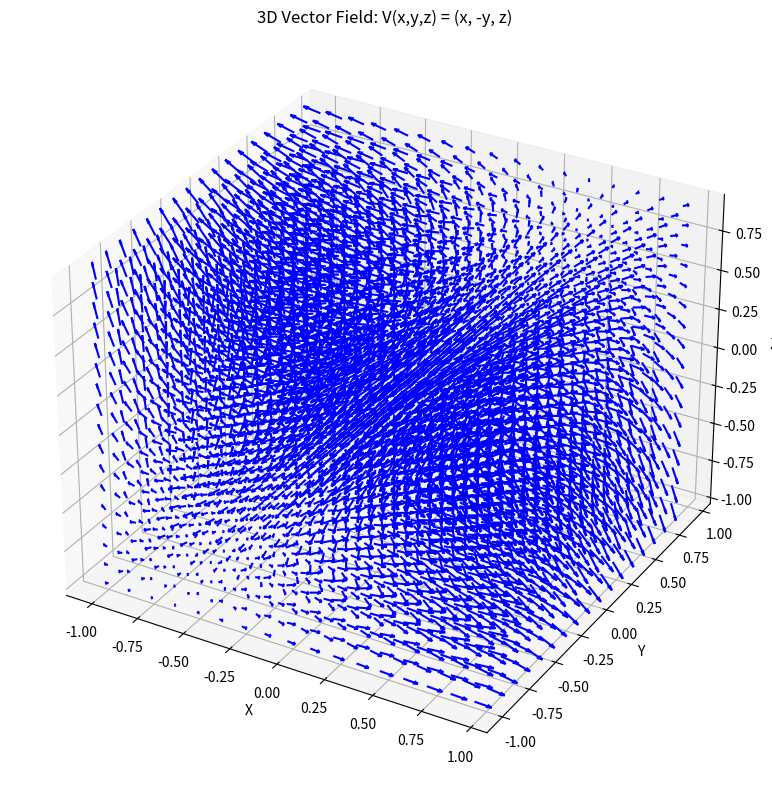
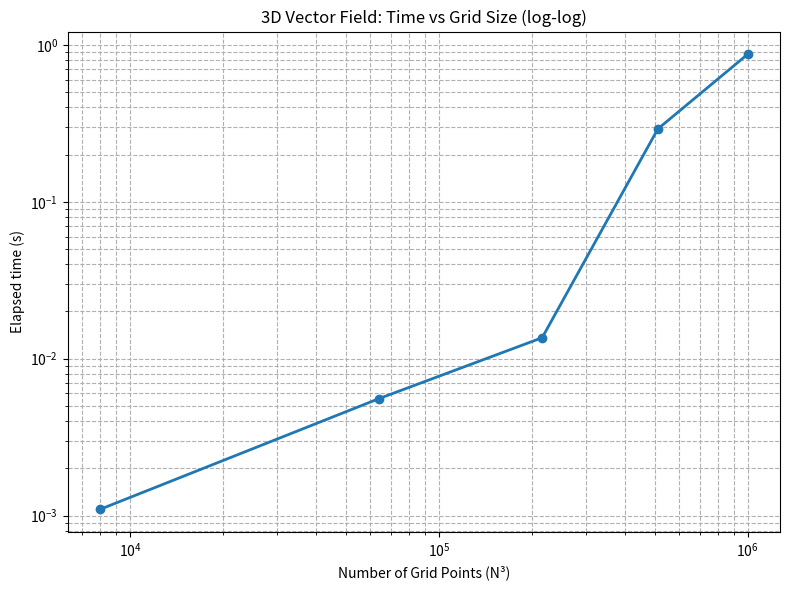

Write the Python code that produced these figures, in order.
import numpy as np
import time
import matplotlib.pyplot as plt
from mpl_toolkits.mplot3d import Axes3D

# Grid Size
N = [20, 40, 60, 80, 100]
timings = []

# Loop over each grid size
for n in N:
    x = np.linspace(-1, 1, n)
    y = np.linspace(-1, 1, n)
    z = np.linspace(-1, 1, n)
    dx = x[1] - x[0]

    X, Y, Z = np.meshgrid(x, y, z, indexing='ij')

    # Define vector field V = (x, -y, z)
    Vx = X
    Vy = -Y
    Vz = Z

    # Time the gradient (∂Vx, ∂Vy, ∂Vz)
    start_time = time.time()
    dVx = np.gradient(Vx, dx, dx, dx)
    dVy = np.gradient(Vy, dx, dx, dx)
    dVz = np.gradient(Vz, dx, dx, dx)
    elapsed_time = time.time() - start_time
    timings.append(elapsed_time)

# 3D Vector Field Plot
N_plot = N[-1]
x = np.linspace(-1, 1, N_plot)
y = np.linspace(-1, 1, N_plot)
z = np.linspace(-1, 1, N_plot)
X, Y, Z = np.meshgrid(x, y, z, indexing='ij')

Vx = X
Vy = -Y
Vz = Z

# Subsample the grid for plotting to avoid overflow
step = 6
Xq = X[::step, ::step, ::step]
Yq = Y[::step, ::step, ::step]
Zq = Z[::step, ::step, ::step]
Vxq = Vx[::step, ::step, ::step]
Vyq = Vy[::step, ::step, ::step]
Vzq = Vz[::step, ::step, ::step]

# Create 3D quiver plot
fig = plt.figure(figsize=(10, 8))
ax = fig.add_subplot(111, projection='3d')
ax.quiver(Xq, Yq, Zq, Vxq, Vyq, Vzq, length=0.1, normalize=True, color='blue')
ax.set_title('3D Vector Field: V(x,y,z) = (x, -y, z)')
ax.set_xlabel('X')
ax.set_ylabel('Y')
ax.set_zlabel('Z')
plt.tight_layout()
plt.show()

# Log-log performance plot
grid_points = [n**3 for n in N]
plt.figure(figsize=(8, 6))
plt.loglog(grid_points, timings, 'o-', linewidth=2)
plt.xlabel('Number of Grid Points (N³)')
plt.ylabel('Elapsed time (s)')
plt.title('3D Vector Field: Time vs Grid Size (log-log)')
plt.grid(True, which="both", linestyle='--')
plt.tight_layout()
plt.show()

# Final Grid Spacing and Nyquist Limit
dx = x[1] - x[0]
nyquist_limit = 2 * dx
gradient_error = dx ** 2

# Summary Report
print("\n--- 3D Vector Field Simulation Report ---")
print(f"Final Grid Size (N x N x N): {N[-1]} x {N[-1]} x {N[-1]}")
print(f"Domain Range: x, y, z ∈ [-1, 1]")
print(f"Grid Spacing (Δx = Δy = Δz): {dx:.6f}")
print(f"Nyquist Limit (2Δx): {nyquist_limit:.6f}")
print(f"Gradient Error Estimate (Δx²): {gradient_error:.2e}")
print(f"\nElapsed Times:")
for i in range(len(N)):
    print(f"  N = {N[i]:4d} | Grid Points = {N[i]**3:8,d} | Time = {timings[i]:.5f} sec")
print("----------------------------------------")
